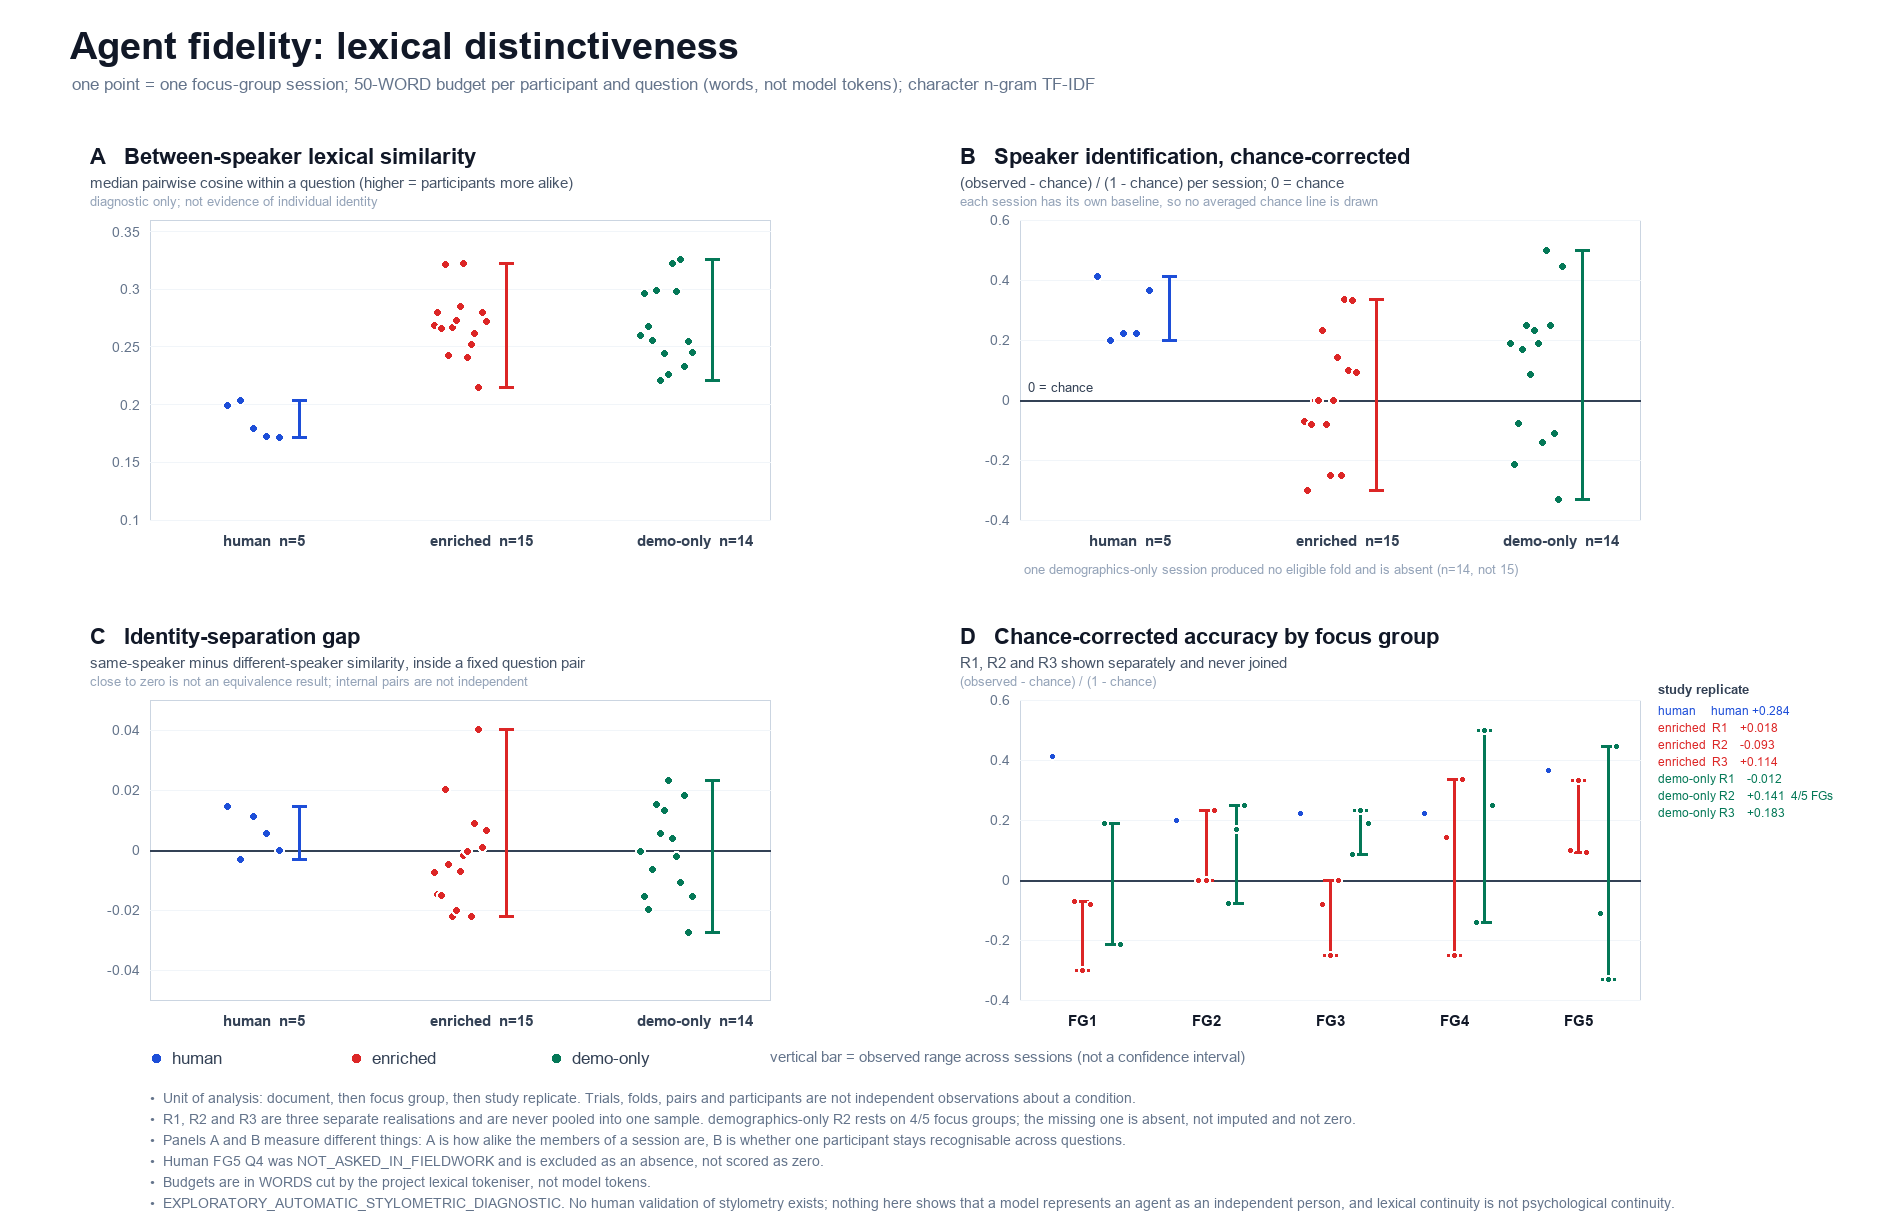

Data behind this chart, as committed beside it:
panel, condition, fg, replicate, metric, value
A, human, , , between_speaker_median_cosine, 0.1993
A, human, , , between_speaker_median_cosine, 0.2034
A, human, , , between_speaker_median_cosine, 0.1794
A, human, , , between_speaker_median_cosine, 0.1722
A, human, , , between_speaker_median_cosine, 0.1716
A, enriched, , , between_speaker_median_cosine, 0.2684
A, enriched, , , between_speaker_median_cosine, 0.2801
A, enriched, , , between_speaker_median_cosine, 0.2663
A, enriched, , , between_speaker_median_cosine, 0.3218
A, enriched, , , between_speaker_median_cosine, 0.2427
A, enriched, , , between_speaker_median_cosine, 0.2668
A, enriched, , , between_speaker_median_cosine, 0.2729
A, enriched, , , between_speaker_median_cosine, 0.285
A, enriched, , , between_speaker_median_cosine, 0.3226
A, enriched, , , between_speaker_median_cosine, 0.241
A, enriched, , , between_speaker_median_cosine, 0.252
A, enriched, , , between_speaker_median_cosine, 0.2616
A, enriched, , , between_speaker_median_cosine, 0.215
A, enriched, , , between_speaker_median_cosine, 0.2801
A, enriched, , , between_speaker_median_cosine, 0.2719
A, demographics-only, , , between_speaker_median_cosine, 0.2595
A, demographics-only, , , between_speaker_median_cosine, 0.2964
A, demographics-only, , , between_speaker_median_cosine, 0.2675
A, demographics-only, , , between_speaker_median_cosine, 0.2555
A, demographics-only, , , between_speaker_median_cosine, 0.2988
A, demographics-only, , , between_speaker_median_cosine, 0.2206
A, demographics-only, , , between_speaker_median_cosine, 0.2445
A, demographics-only, , , between_speaker_median_cosine, 0.2264
A, demographics-only, , , between_speaker_median_cosine, 0.322
A, demographics-only, , , between_speaker_median_cosine, 0.2983
A, demographics-only, , , between_speaker_median_cosine, 0.326
A, demographics-only, , , between_speaker_median_cosine, 0.2329
A, demographics-only, , , between_speaker_median_cosine, 0.2547
A, demographics-only, , , between_speaker_median_cosine, 0.2454
B, human, , , chance_corrected_accuracy, 0.4118
B, human, , , chance_corrected_accuracy, 0.2
B, human, , , chance_corrected_accuracy, 0.2222
B, human, , , chance_corrected_accuracy, 0.2223
B, human, , , chance_corrected_accuracy, 0.3636
B, enriched, , , chance_corrected_accuracy, -0.0714
B, enriched, , , chance_corrected_accuracy, -0.3
B, enriched, , , chance_corrected_accuracy, -0.0833
B, enriched, , , chance_corrected_accuracy, 0.0
B, enriched, , , chance_corrected_accuracy, 0.0
B, enriched, , , chance_corrected_accuracy, 0.2308
B, enriched, , , chance_corrected_accuracy, -0.0833
B, enriched, , , chance_corrected_accuracy, -0.25
B, enriched, , , chance_corrected_accuracy, 0.0
B, enriched, , , chance_corrected_accuracy, 0.1429
B, enriched, , , chance_corrected_accuracy, -0.25
B, enriched, , , chance_corrected_accuracy, 0.3334
B, enriched, , , chance_corrected_accuracy, 0.1
B, enriched, , , chance_corrected_accuracy, 0.3333
B, enriched, , , chance_corrected_accuracy, 0.0909
B, demographics-only, , , chance_corrected_accuracy, 0.1875
B, demographics-only, , , chance_corrected_accuracy, -0.2143
B, demographics-only, , , chance_corrected_accuracy, -0.0769
B, demographics-only, , , chance_corrected_accuracy, 0.1667
B, demographics-only, , , chance_corrected_accuracy, 0.25
B, demographics-only, , , chance_corrected_accuracy, 0.0834
... 90 more rows
